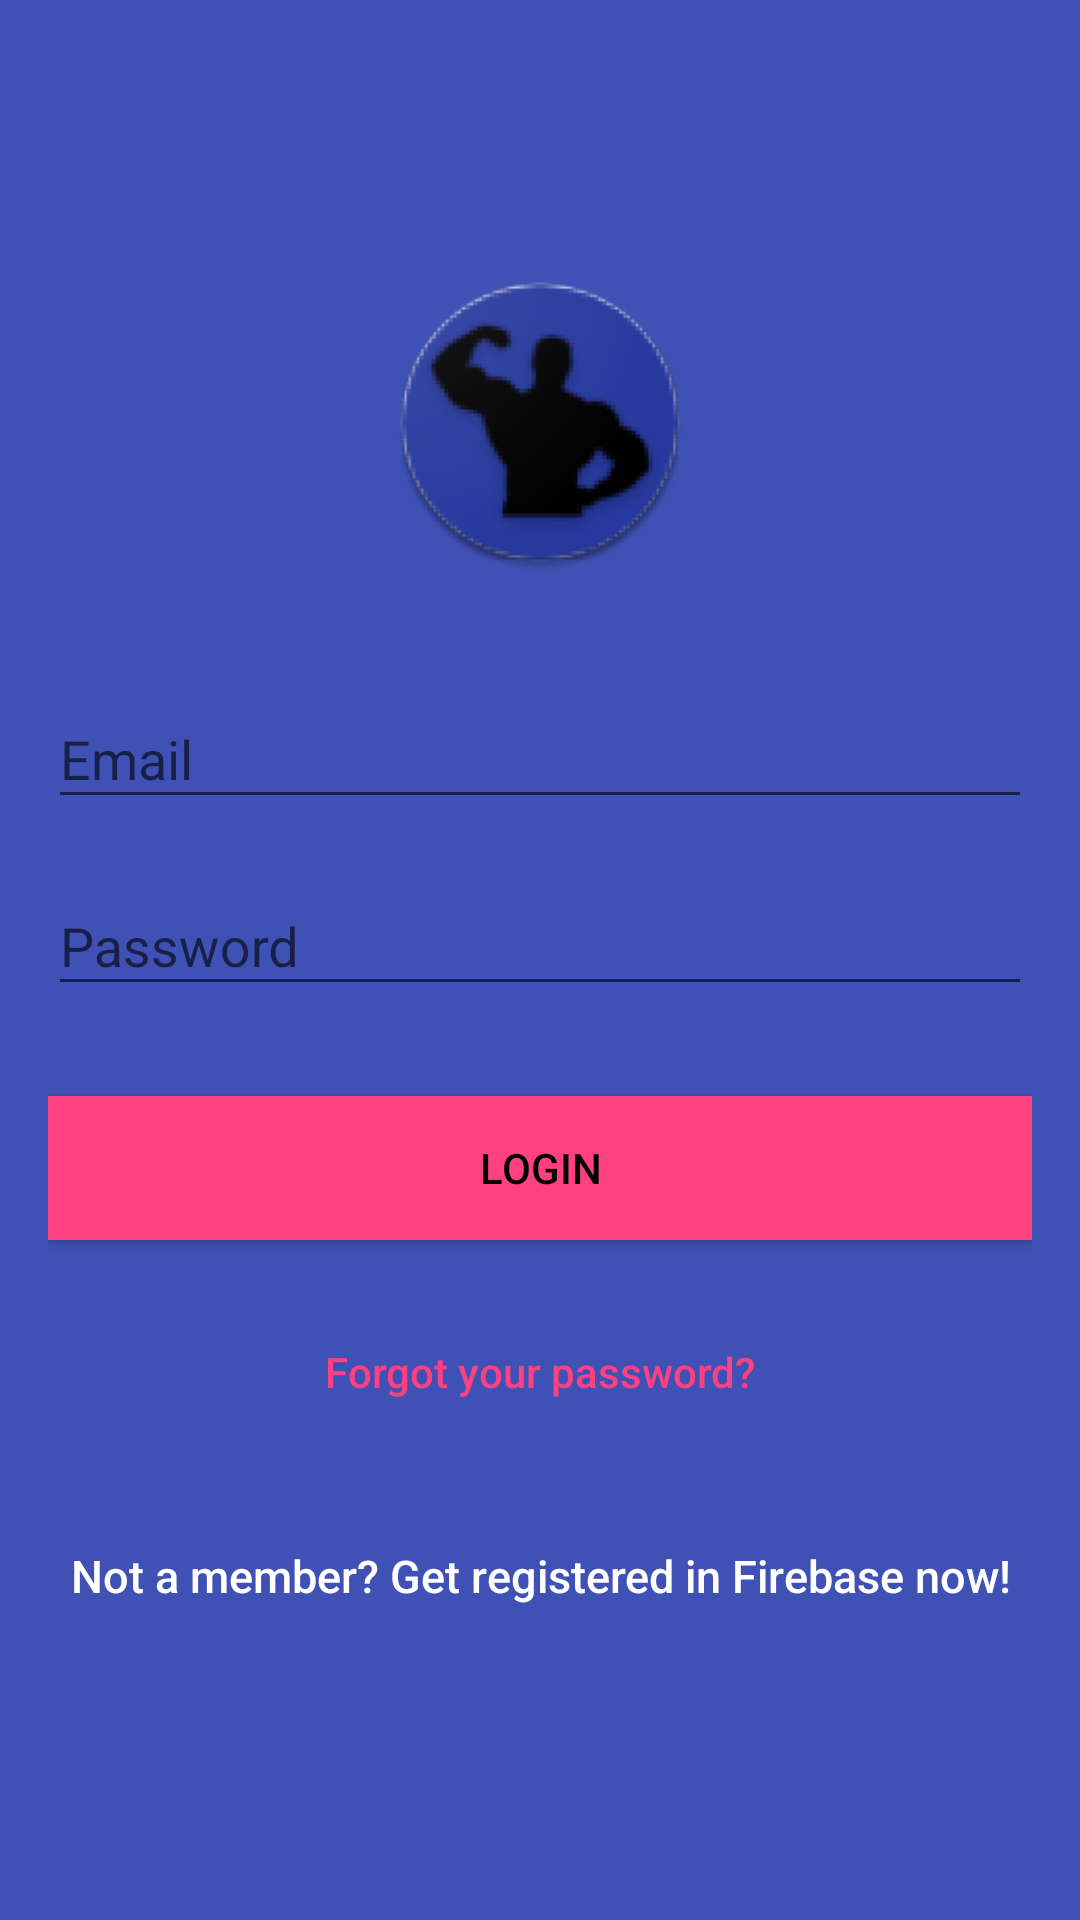

Here is an Android app screen rendered from its layout file. Give the layout XML and the strings, colors and styles it references.
<!-- AndroidManifest.xml: application theme AppTheme -->
<!-- res/layout/activity_login.xml -->
<?xml version="1.0" encoding="utf-8"?>
<android.support.design.widget.CoordinatorLayout xmlns:android="http://schemas.android.com/apk/res/android"
    xmlns:app="http://schemas.android.com/apk/res-auto"
    xmlns:tools="http://schemas.android.com/tools"
    android:layout_width="match_parent"
    android:layout_height="match_parent"
    android:fitsSystemWindows="true"
    tools:context="com.musclegenerator.musclegenerator.LoginActivity">

    <LinearLayout
        android:layout_width="fill_parent"
        android:layout_height="fill_parent"
        android:background="@color/colorPrimary"
        android:gravity="center"
        android:orientation="vertical"
        android:padding="@dimen/activity_horizontal_margin">


        <ImageView
            android:layout_width="@dimen/logo_w_h"
            android:layout_height="@dimen/logo_w_h"
            android:layout_gravity="center_horizontal"
            android:layout_marginBottom="30dp"
            android:src="@mipmap/ic_launcher" />

        <android.support.design.widget.TextInputLayout
            android:layout_width="match_parent"
            android:layout_height="wrap_content">

            <EditText
                android:id="@+id/email"
                android:layout_width="match_parent"
                android:layout_height="wrap_content"
                android:layout_marginBottom="10dp"
                android:hint="@string/hint_email"
                android:inputType="textEmailAddress"
                android:textColor="@android:color/white"
                android:textColorHint="@android:color/white" />
        </android.support.design.widget.TextInputLayout>

        <android.support.design.widget.TextInputLayout
            android:layout_width="match_parent"
            android:layout_height="wrap_content">

            <EditText
                android:id="@+id/password"
                android:layout_width="fill_parent"
                android:layout_height="wrap_content"
                android:layout_marginBottom="10dp"
                android:hint="@string/hint_password"
                android:inputType="textPassword"
                android:textColor="@android:color/white"
                android:textColorHint="@android:color/white" />
        </android.support.design.widget.TextInputLayout>

        

        <Button
            android:id="@+id/btn_login"
            android:layout_width="fill_parent"
            android:layout_height="wrap_content"
            android:layout_marginTop="20dip"
            android:background="@color/colorAccent"
            android:text="@string/btn_login"
            android:textColor="@android:color/black" />

        <Button
            android:id="@+id/btn_reset_password"
            android:layout_width="fill_parent"
            android:layout_height="wrap_content"
            android:layout_marginTop="20dip"
            android:background="@null"
            android:text="@string/btn_forgot_password"
            android:textAllCaps="false"
            android:textColor="@color/colorAccent" />

        

        <Button
            android:id="@+id/btn_signup"
            android:layout_width="fill_parent"
            android:layout_height="wrap_content"
            android:layout_marginTop="20dip"
            android:background="@null"
            android:text="@string/btn_link_to_register"
            android:textAllCaps="false"
            android:textColor="#fff"
            android:textSize="15dp" />
    </LinearLayout>

    <ProgressBar
        android:id="@+id/progressBar"
        android:layout_width="30dp"
        android:layout_height="30dp"
        android:layout_gravity="center|bottom"
        android:layout_marginBottom="20dp"
        android:visibility="gone" />
</android.support.design.widget.CoordinatorLayout>
<!-- resources referenced by this layout -->
<resources>
  <color name="colorAccent">#FF4081</color>
  <color name="colorPrimary">#3F51B5</color>
  <dimen name="activity_horizontal_margin">16dp</dimen>
  <dimen name="logo_w_h">100dp</dimen>
  <!-- mipmap ic_launcher: png bitmap (mipmap-hdpi, 5753 bytes) -->
  <string name="btn_forgot_password">Forgot your password?</string>
  <string name="btn_link_to_register">Not a member? Get registered in Firebase now!</string>
  <string name="btn_login">LOGIN</string>
  <string name="hint_email">Email</string>
  <string name="hint_password">Password</string>
  <style name="AppTheme" parent="Theme.AppCompat.Light.DarkActionBar">
          
          <item name="colorPrimary">@color/colorPrimary</item>
          <item name="colorPrimaryDark">@color/colorPrimaryDark</item>
          <item name="colorAccent">@color/colorAccent</item>
      </style>
  <color name="colorPrimaryDark">#303F9F</color>
</resources>
